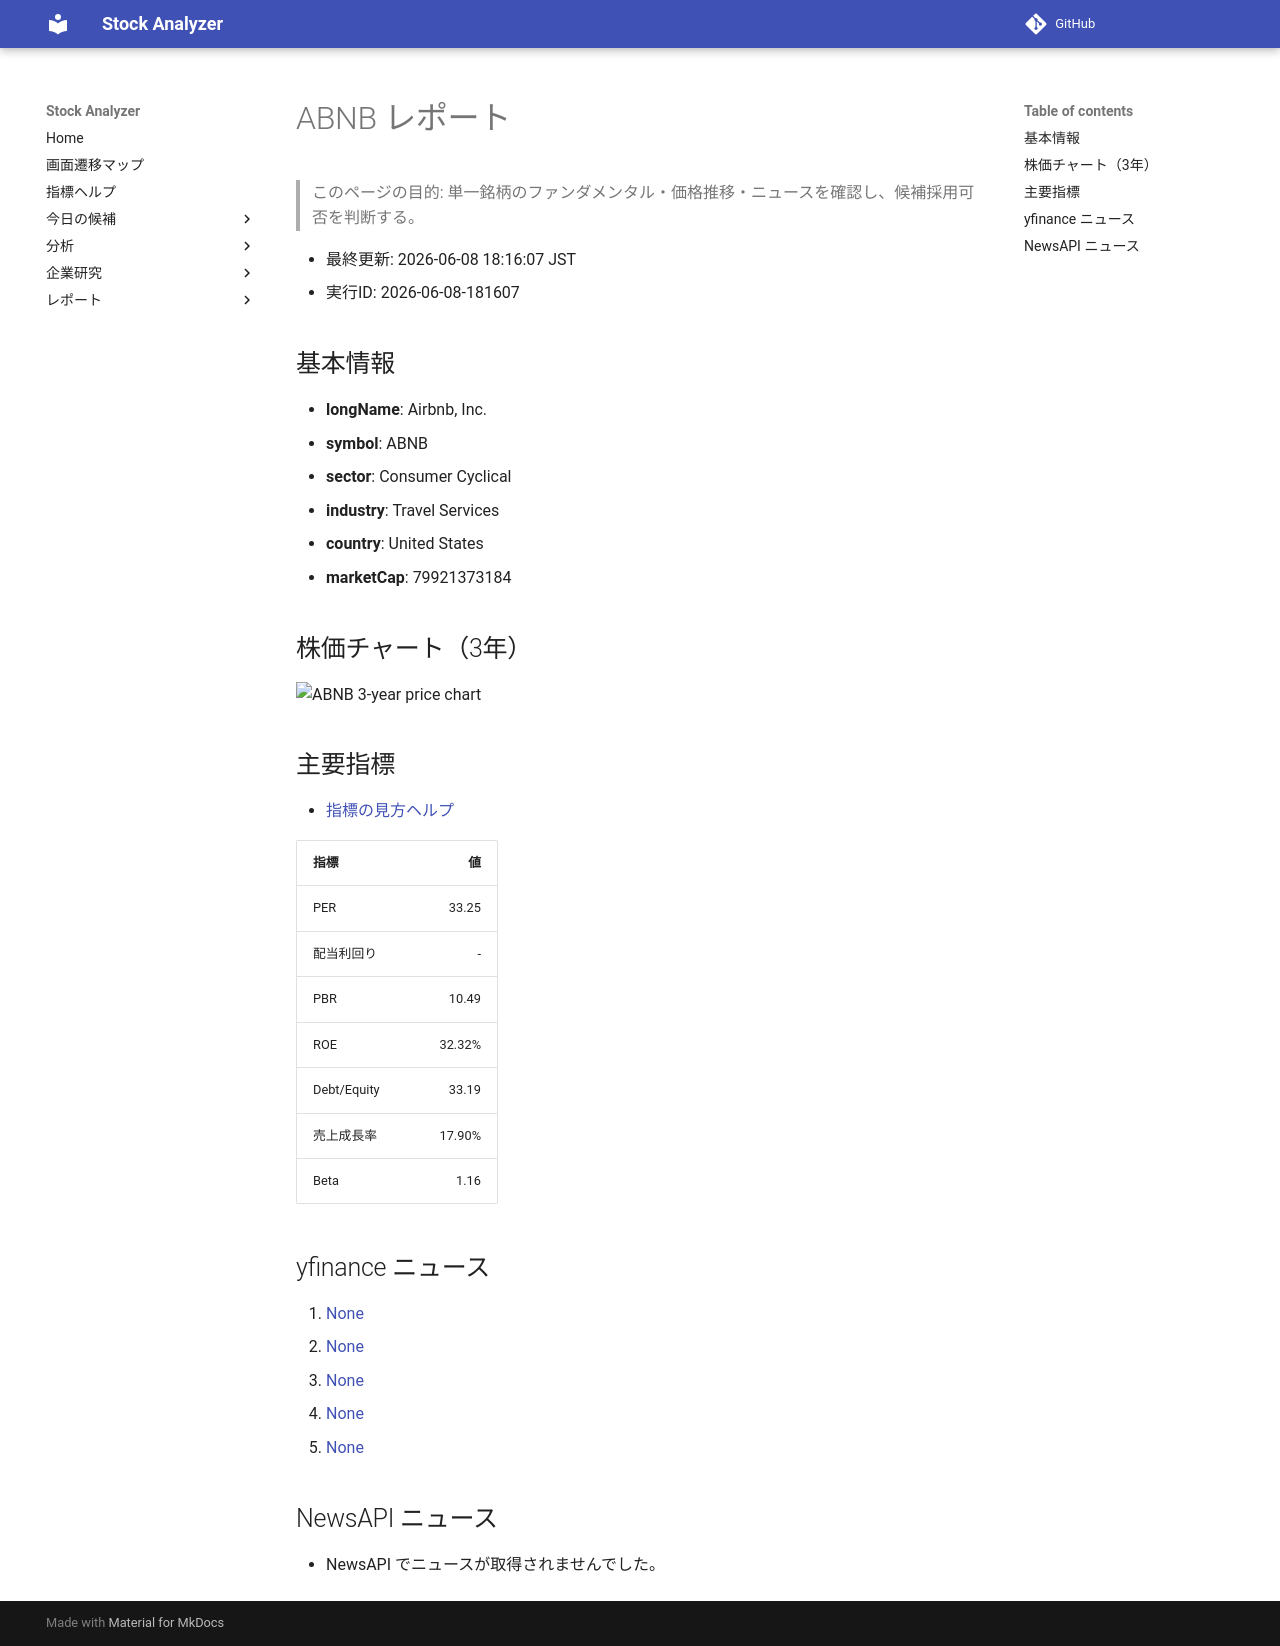

repository: Yumi-note/Making-APP · page: reports/2026-06-08/181607/ABNB/index.html · generator: mkdocs

# ABNB レポート

> このページの目的: 単一銘柄のファンダメンタル・価格推移・ニュースを確認し、候補採用可否を判断する。

- 最終更新: 2026-06-08 18:16:07 JST
- 実行ID: 2026-06-08-181607

## 基本情報

- **longName**: Airbnb, Inc.
- **symbol**: ABNB
- **sector**: Consumer Cyclical
- **industry**: Travel Services
- **country**: United States
- **marketCap**: 79921373184

## 株価チャート（3年）

![ABNB 3-year price chart](ABNB_3y.png)

## 主要指標

- [指標の見方ヘルプ](../../../../indicators.md)

| 指標 | 値 |
|---|---:|
| PER | 33.25 |
| 配当利回り | - |
| PBR | 10.49 |
| ROE | 32.32% |
| Debt/Equity | 33.19 |
| 売上成長率 | 17.90% |
| Beta | 1.16 |

## yfinance ニュース

1. [None](None)
2. [None](None)
3. [None](None)
4. [None](None)
5. [None](None)

## NewsAPI ニュース

- NewsAPI でニュースが取得されませんでした。
